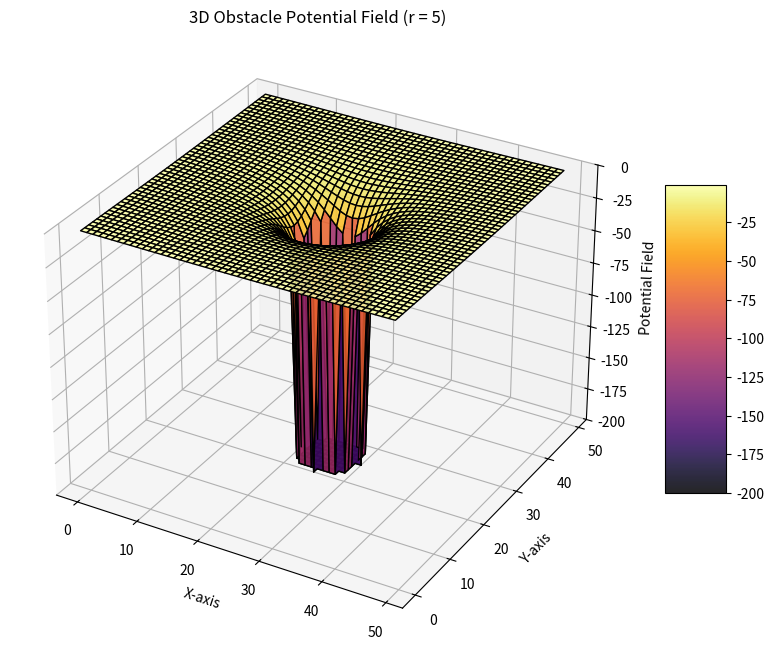

This chart was generated by the following Python code:
import numpy as np
import matplotlib.pyplot as plt
from mpl_toolkits.mplot3d import Axes3D

# Define grid
x = np.arange(0, 50, 1)
y = np.arange(0, 50, 1)
X, Y = np.meshgrid(x, y)

# Define obstacle parameters
obstacle = (25, 25)  # Center of the obstacle
r_obstacle = 5  # Obstacle radius

# Create smoother potential field for the obstacle only
Z_obstacle = np.zeros_like(X, dtype=float)

for i in range(len(x)):
    for j in range(len(y)):
        d_obstacle = np.sqrt((obstacle[0] - X[i, j]) ** 2 + (obstacle[1] - Y[i, j]) ** 2)

        # Create a stronger repulsion within the obstacle radius
        if d_obstacle <= r_obstacle:
            Z_obstacle[i, j] = -200  # Maximum repulsion inside obstacle
        else:
            # Smooth decay outside obstacle boundary using radius as scaling factor
            Z_obstacle[i, j] = -200 * r_obstacle / (d_obstacle ** 2)

# Create 3D plot with only the obstacle
fig = plt.figure(figsize=(10, 8))
ax = fig.add_subplot(111, projection='3d')

# Limit z-axis range to reduce calculation time
ax.set_zlim(-200, 0)

surf = ax.plot_surface(X, Y, Z_obstacle, cmap='inferno', edgecolor='k', alpha=0.85)
ax.set_xlabel("X-axis")
ax.set_ylabel("Y-axis")
ax.set_zlabel("Potential Field")
ax.set_title("3D Obstacle Potential Field (r = {})".format(r_obstacle))

# Add a color bar to show the potential values
fig.colorbar(surf, ax=ax, shrink=0.5, aspect=5)

# Show plot
plt.show()